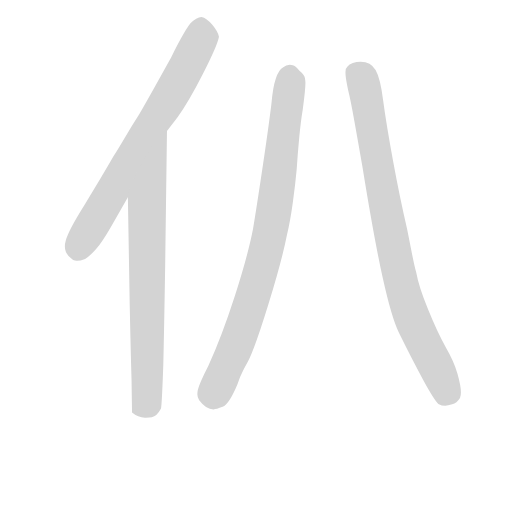
t = 0.00 s
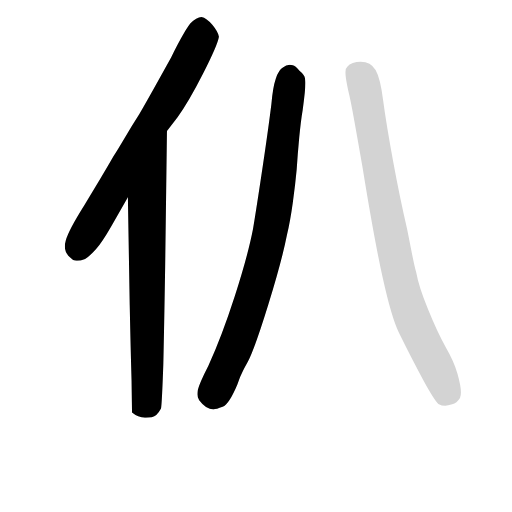
t = 2.93 s
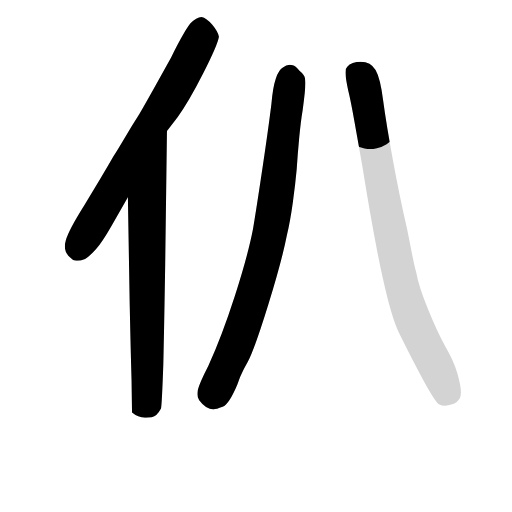
t = 3.12 s
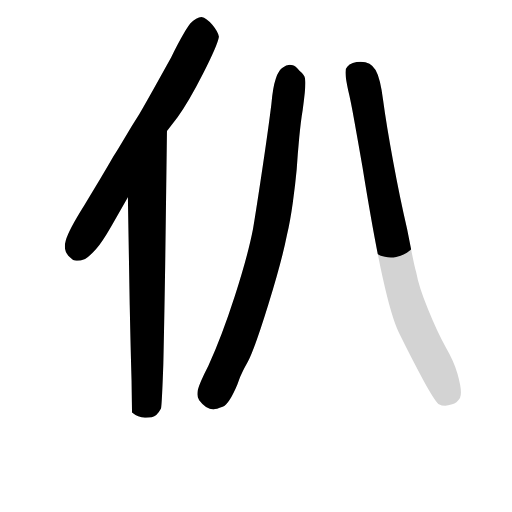
t = 3.32 s
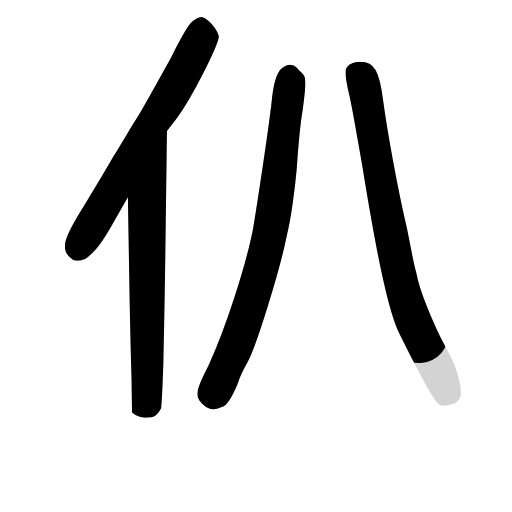
t = 3.51 s
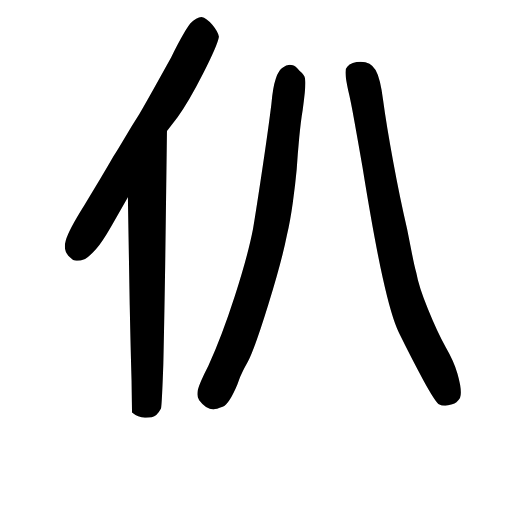
t = 3.99 s

The animated SVG that drew these frames (rendered in a browser with its animation timeline set to each time). Animation: 4 CSS @keyframes rules; one cycle of 3.99 s.

<svg version="1.1" viewBox="0 0 1024 1024" xmlns="http://www.w3.org/2000/svg">
  <!-- <g stroke="lightgray" stroke-width="4"
     transform="scale(4, 4)">
    <line x1="0" y1="0" x2="256" y2="0"></line>
    <line x1="0" y1="0" x2="0" y2="256"></line>
    <line x1="256" y1="0" x2="256" y2="256"></line>
    <line x1="0" y1="256" x2="256" y2="256"></line>
  </g>        -->
  <g transform="scale(0.92, -0.92) translate(60, -830)">
    <style type="text/css">
      
        @keyframes keyframes0 {
          from {
            stroke: black;
            stroke-dashoffset: 823;
            stroke-width: 128;
          }
          73% {
            animation-timing-function: step-end;
            stroke: black;
            stroke-dashoffset: 0;
            stroke-width: 128;
          }
          to {
            stroke: black;
            stroke-width: 151;
          }
        }
        #make-me-a-hanzi-animation-0 {
          animation: keyframes0 0.9197591145833334s both;
          animation-delay: 0s;
          animation-timing-function: linear;
        }
      
        @keyframes keyframes1 {
          from {
            stroke: black;
            stroke-dashoffset: 872;
            stroke-width: 128;
          }
          74% {
            animation-timing-function: step-end;
            stroke: black;
            stroke-dashoffset: 0;
            stroke-width: 128;
          }
          to {
            stroke: black;
            stroke-width: 151;
          }
        }
        #make-me-a-hanzi-animation-1 {
          animation: keyframes1 0.9596354166666666s both;
          animation-delay: 0.9197591145833334s;
          animation-timing-function: linear;
        }
      
        @keyframes keyframes2 {
          from {
            stroke: black;
            stroke-dashoffset: 984;
            stroke-width: 128;
          }
          76% {
            animation-timing-function: step-end;
            stroke: black;
            stroke-dashoffset: 0;
            stroke-width: 128;
          }
          to {
            stroke: black;
            stroke-width: 151;
          }
        }
        #make-me-a-hanzi-animation-2 {
          animation: keyframes2 1.05078125s both;
          animation-delay: 1.87939453125s;
          animation-timing-function: linear;
        }
      
        @keyframes keyframes3 {
          from {
            stroke: black;
            stroke-dashoffset: 997;
            stroke-width: 128;
          }
          76% {
            animation-timing-function: step-end;
            stroke: black;
            stroke-dashoffset: 0;
            stroke-width: 128;
          }
          to {
            stroke: black;
            stroke-width: 151;
          }
        }
        #make-me-a-hanzi-animation-3 {
          animation: keyframes3 1.0613606770833333s both;
          animation-delay: 2.93017578125s;
          animation-timing-function: linear;
        }
      
    </style>
    
      <path d="M 83 307 Q 81 300 81 294 Q 81 280 92 271 Q 99 264 103 263.5 Q 107 263 108 263 Q 114 263 125 267 Q 135 273 148.5 288 Q 162 303 182 338 L 218 401 L 303 545 L 326 575 Q 350 608 381.5 670 Q 413 732 416 750 Q 414 761 401.5 776 Q 389 791 378 793 Q 373 793 366.5 789.5 Q 360 786 357 782 Q 351 777 338.5 755.5 Q 326 734 312 705 Q 297 678 277.5 643 Q 258 608 243 582 Q 227 557 211 530 Q 195 503 186 489 Q 177 473 159 443 L 123 383 Q 89 329 83 307 Z" fill="lightgray"></path>
    
      <path d="M 218 401 L 222 167 Q 224 69 226 3 Q 227 -64 227 -67 Q 240 -78 255 -78 Q 258 -78 270 -77 Q 281 -75 290 -58 Q 292 -49 295 37 Q 297 123 299 248 L 303 545 C 303 575 217 431 218 401 Z" fill="lightgray"></path>
    
      <path d="M 370 -18 Q 369 -23 369 -27 Q 369 -34 373 -40 Q 388 -60 404 -60 Q 410 -60 424 -54.5 Q 438 -49 456 -6 Q 461 10 468.5 24.5 Q 476 39 479 44 Q 494 73 523.5 168.5 Q 553 264 564 320 Q 571 350 576.5 389.5 Q 582 429 585 462 Q 587 494 590.5 531 Q 594 568 598 591 Q 604 635 604 650 Q 604 653 603 660 Q 602 667 591 676 Q 582 687 576.5 688 Q 571 689 570 689 Q 562 689 555 683 Q 546 678 539.5 659 Q 533 640 530 604 Q 524 555 511.5 470.5 Q 499 386 490 332 Q 479 275 450.5 186.5 Q 422 98 393 35 Q 373 -4 370 -18 Z" fill="lightgray"></path>
    
      <path d="M 695 685 Q 691 682 691 673 Q 691 671 691.5 664.5 Q 692 658 697 633 Q 702 613 710.5 566 Q 719 519 728 467 Q 753 312 772 226 Q 791 140 807 107 Q 836 48 860 4 Q 884 -40 893 -48 Q 900 -52 908 -52 Q 913 -52 923 -49 Q 933 -46 940 -35 Q 942 -30 942 -23 Q 942 -9 934.5 17.5 Q 927 44 909 75 Q 891 107 870.5 157.5 Q 850 208 845 237 Q 841 251 835.5 279 Q 830 307 825 332 Q 809 401 794.5 480 Q 780 559 773 611 Q 767 660 756.5 678 Q 746 696 724 696 Q 715 696 707 693 Q 699 690 695 685 Z" fill="lightgray"></path>
    
    
      <clipPath id="make-me-a-hanzi-clip-0">
        <path d="M 83 307 Q 81 300 81 294 Q 81 280 92 271 Q 99 264 103 263.5 Q 107 263 108 263 Q 114 263 125 267 Q 135 273 148.5 288 Q 162 303 182 338 L 218 401 L 303 545 L 326 575 Q 350 608 381.5 670 Q 413 732 416 750 Q 414 761 401.5 776 Q 389 791 378 793 Q 373 793 366.5 789.5 Q 360 786 357 782 Q 351 777 338.5 755.5 Q 326 734 312 705 Q 297 678 277.5 643 Q 258 608 243 582 Q 227 557 211 530 Q 195 503 186 489 Q 177 473 159 443 L 123 383 Q 89 329 83 307 Z"></path>
      </clipPath>
      <path clip-path="url(#make-me-a-hanzi-clip-0)" d="M 377 776 L 377 748 L 343 679 L 107 282" fill="none" id="make-me-a-hanzi-animation-0" stroke-dasharray="695 1390" stroke-linecap="round"></path>
    
      <clipPath id="make-me-a-hanzi-clip-1">
        <path d="M 218 401 L 222 167 Q 224 69 226 3 Q 227 -64 227 -67 Q 240 -78 255 -78 Q 258 -78 270 -77 Q 281 -75 290 -58 Q 292 -49 295 37 Q 297 123 299 248 L 303 545 C 303 575 217 431 218 401 Z"></path>
      </clipPath>
      <path clip-path="url(#make-me-a-hanzi-clip-1)" d="M 301 537 L 259 390 L 260 -19 L 257 -47 L 238 -65" fill="none" id="make-me-a-hanzi-animation-1" stroke-dasharray="744 1488" stroke-linecap="round"></path>
    
      <clipPath id="make-me-a-hanzi-clip-2">
        <path d="M 370 -18 Q 369 -23 369 -27 Q 369 -34 373 -40 Q 388 -60 404 -60 Q 410 -60 424 -54.5 Q 438 -49 456 -6 Q 461 10 468.5 24.5 Q 476 39 479 44 Q 494 73 523.5 168.5 Q 553 264 564 320 Q 571 350 576.5 389.5 Q 582 429 585 462 Q 587 494 590.5 531 Q 594 568 598 591 Q 604 635 604 650 Q 604 653 603 660 Q 602 667 591 676 Q 582 687 576.5 688 Q 571 689 570 689 Q 562 689 555 683 Q 546 678 539.5 659 Q 533 640 530 604 Q 524 555 511.5 470.5 Q 499 386 490 332 Q 479 275 450.5 186.5 Q 422 98 393 35 Q 373 -4 370 -18 Z"></path>
      </clipPath>
      <path clip-path="url(#make-me-a-hanzi-clip-2)" d="M 570 669 L 538 387 L 515 271 L 473 133 L 404 -35" fill="none" id="make-me-a-hanzi-animation-2" stroke-dasharray="856 1712" stroke-linecap="round"></path>
    
      <clipPath id="make-me-a-hanzi-clip-3">
        <path d="M 695 685 Q 691 682 691 673 Q 691 671 691.5 664.5 Q 692 658 697 633 Q 702 613 710.5 566 Q 719 519 728 467 Q 753 312 772 226 Q 791 140 807 107 Q 836 48 860 4 Q 884 -40 893 -48 Q 900 -52 908 -52 Q 913 -52 923 -49 Q 933 -46 940 -35 Q 942 -30 942 -23 Q 942 -9 934.5 17.5 Q 927 44 909 75 Q 891 107 870.5 157.5 Q 850 208 845 237 Q 841 251 835.5 279 Q 830 307 825 332 Q 809 401 794.5 480 Q 780 559 773 611 Q 767 660 756.5 678 Q 746 696 724 696 Q 715 696 707 693 Q 699 690 695 685 Z"></path>
      </clipPath>
      <path clip-path="url(#make-me-a-hanzi-clip-3)" d="M 712 673 L 727 659 L 733 637 L 814 204 L 845 117 L 903 1 L 910 -23 L 905 -32" fill="none" id="make-me-a-hanzi-animation-3" stroke-dasharray="869 1738" stroke-linecap="round"></path>
    
  </g>
</svg>
